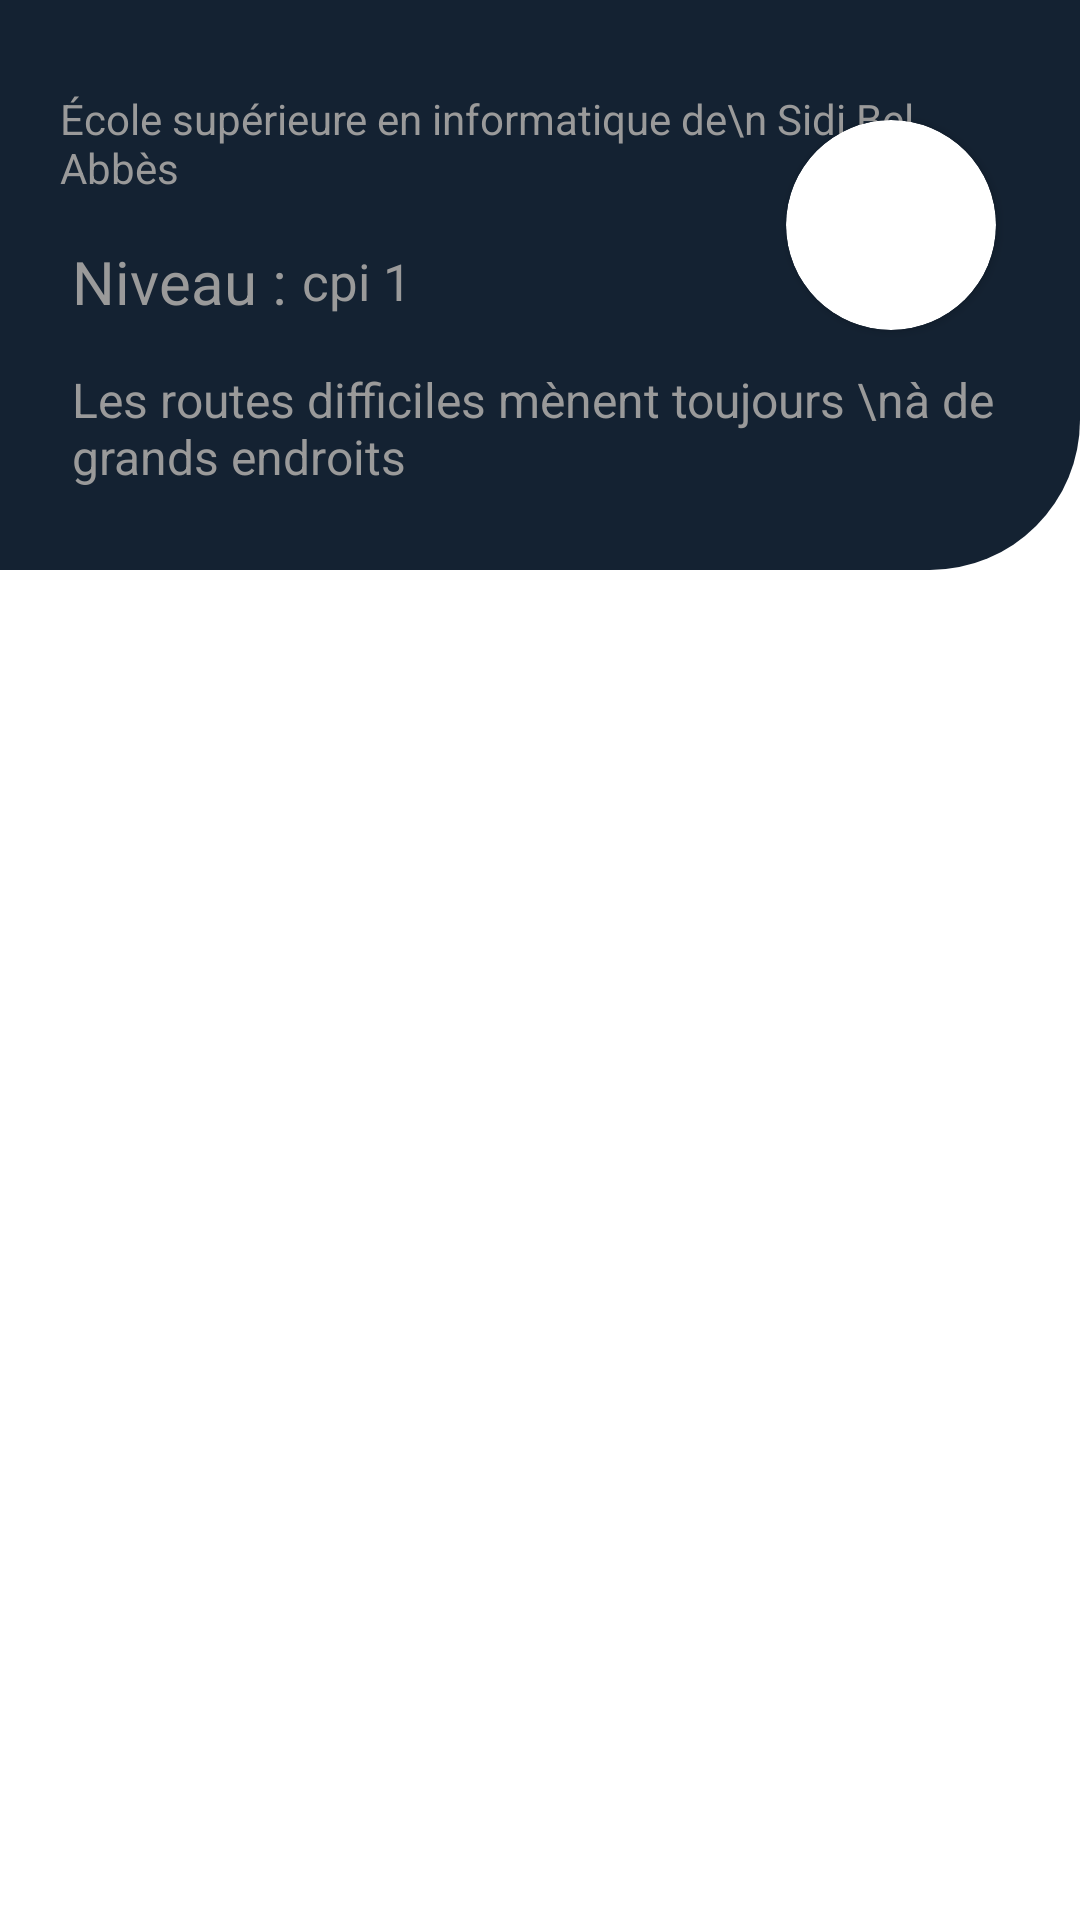

Produce the Android XML layout that renders to this screen, including the resource entries it uses.
<!-- AndroidManifest.xml: application theme Theme.EsiSba -->
<!-- res/layout/activity_moduleannes.xml -->
<?xml version="1.0" encoding="utf-8"?>
<RelativeLayout
    xmlns:android="http://schemas.android.com/apk/res/android"
    xmlns:app="http://schemas.android.com/apk/res-auto"
    xmlns:tools="http://schemas.android.com/tools"
    android:layout_width="match_parent"
    android:layout_height="match_parent"
    tools:context=".moduleannes"
    android:background="@color/white"
    >


    <RelativeLayout
        android:layout_width="match_parent"
        android:layout_height="190dp"
        android:background="@drawable/myback3"
        android:padding="20dp"
        android:id="@+id/rel1"
        >




        <androidx.cardview.widget.CardView
            android:id="@+id/cr"
            android:layout_width="70dp"
            android:layout_height="70dp"
            app:cardCornerRadius="40dp"
            android:layout_marginTop="20dp"
            android:layout_alignParentRight="true"
            android:layout_marginRight="8dp"
            >

            <ImageView
                android:id="@+id/img"
                android:layout_width="match_parent"
                android:layout_height="match_parent"
                android:src="@drawable/img"
                android:scaleType="centerCrop"
                >

            </ImageView>
        </androidx.cardview.widget.CardView>





        <TextView
            android:id="@+id/ecole"
            android:layout_width="wrap_content"
            android:layout_height="wrap_content"
            android:text="École supérieure en informatique de\n Sidi Bel Abbès"
            android:textColor="@color/simple"
            android:layout_marginTop="10dp"
            >

        </TextView>






        <TextView
            android:id="@+id/niveau"
            android:layout_width="wrap_content"
            android:layout_height="wrap_content"
            android:layout_marginLeft="4dp"
            android:layout_marginTop="15dp"
            android:text="Niveau :"
            android:textColor="@color/simple"
            android:textSize="20dp"
            android:layout_below="@id/ecole"
            >

        </TextView>

        <TextView
            android:layout_below="@id/ecole"
            android:id="@+id/numdeniv"
            android:layout_width="wrap_content"
            android:layout_height="wrap_content"
            android:layout_marginLeft="5dp"
            android:layout_marginTop="17dp"
            android:layout_toRightOf="@+id/niveau"
            android:text="cpi 1"
            android:textColor="@color/simple"
            android:textSize="17dp">

        </TextView>

        <TextView
            android:id="@+id/jomla"
            android:layout_width="wrap_content"
            android:layout_height="wrap_content"
            android:layout_below="@id/niveau"
            android:layout_marginLeft="4dp"
            android:layout_marginTop="15dp"
            android:text="Les routes difficiles mènent toujours \nà de grands endroits"
            android:textColor="@color/simple"
            android:textSize="16dp">

        </TextView>


    </RelativeLayout>

    <androidx.recyclerview.widget.RecyclerView
        android:id="@+id/modulelist"
        android:layout_width="match_parent"
        android:layout_height="wrap_content"
        android:layout_below="@+id/rel1"
        />


</RelativeLayout>
<!-- resources referenced by this layout -->
<resources>
  <color name="simple">#9A9A9A</color>
  <color name="white">#FFFFFFFF</color>
  <!-- drawable myback3 (drawable) -->
  <?xml version="1.0" encoding="utf-8"?>
  <shape xmlns:android="http://schemas.android.com/apk/res/android">
  
      <solid android:color="@color/primary_dark">
  
      </solid>
  
  
      <corners  android:bottomRightRadius="50dp"   >
  
      </corners>
  
  </shape>
  <style name="Theme.EsiSba" parent="Theme.MaterialComponents.DayNight.NoActionBar">
          
          <item name="colorPrimary">@color/purple_500</item>
          <item name="colorPrimaryVariant">@color/primary_dark</item>
          <item name="colorOnPrimary">@color/white</item>
          
          <item name="colorSecondary">@color/teal_200</item>
          <item name="colorSecondaryVariant">@color/teal_700</item>
          <item name="colorOnSecondary">@color/black</item>
          
          <item name="android:statusBarColor" tools:targetApi="l">?attr/colorPrimaryVariant</item>
          
      </style>
  <color name="primary_dark">#142232</color>
  <color name="purple_500">#FF6200EE</color>
  <color name="teal_200">#FF03DAC5</color>
  <color name="teal_700">#FF018786</color>
  <color name="black">#FF000000</color>
</resources>
